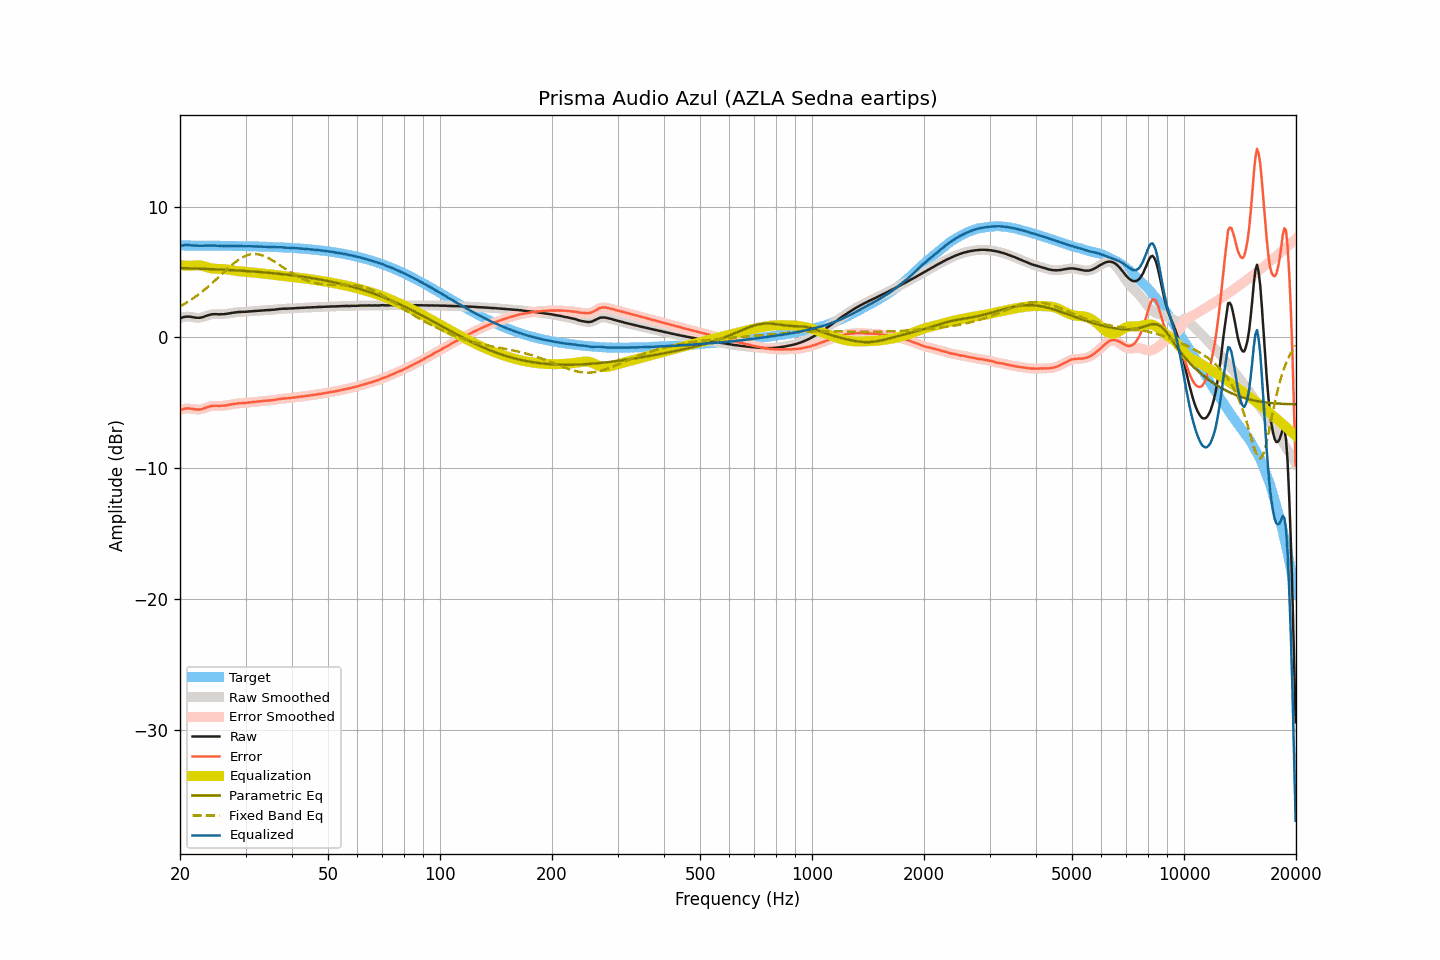

Values plotted in this chart, from the file beside it:
frequency, raw, smoothed, error, error_smoothed, equalization, parametric_eq, fixed_band_eq, equalized_raw, equalized_smoothed, target
20.00, 1.46, 1.46, -5.57, -5.57, 5.53, 5.30, 2.36, 6.98, 6.98, 7.03
20.20, 1.50, 1.50, -5.53, -5.52, 5.51, 5.30, 2.43, 7.01, 7.01, 7.02
20.40, 1.54, 1.54, -5.48, -5.48, 5.50, 5.29, 2.50, 7.03, 7.04, 7.02
20.61, 1.57, 1.57, -5.45, -5.46, 5.48, 5.29, 2.57, 7.05, 7.05, 7.02
20.81, 1.58, 1.58, -5.44, -5.44, 5.48, 5.28, 2.64, 7.06, 7.06, 7.02
21.02, 1.59, 1.59, -5.43, -5.44, 5.47, 5.28, 2.72, 7.06, 7.06, 7.02
21.23, 1.58, 1.58, -5.44, -5.44, 5.47, 5.28, 2.80, 7.05, 7.04, 7.02
21.44, 1.56, 1.56, -5.46, -5.46, 5.47, 5.27, 2.88, 7.02, 7.03, 7.02
21.66, 1.54, 1.54, -5.48, -5.48, 5.48, 5.27, 2.96, 7.02, 7.02, 7.02
21.87, 1.52, 1.52, -5.50, -5.50, 5.50, 5.26, 3.05, 7.02, 7.02, 7.02
22.09, 1.50, 1.50, -5.52, -5.52, 5.51, 5.26, 3.14, 7.01, 7.01, 7.02
22.31, 1.49, 1.49, -5.53, -5.53, 5.51, 5.26, 3.23, 7.00, 7.00, 7.02
22.54, 1.49, 1.49, -5.53, -5.52, 5.51, 5.25, 3.32, 7.00, 7.00, 7.02
22.76, 1.51, 1.51, -5.51, -5.51, 5.49, 5.25, 3.42, 7.00, 7.00, 7.02
22.99, 1.54, 1.54, -5.48, -5.47, 5.46, 5.24, 3.51, 7.00, 7.00, 7.01
23.22, 1.58, 1.58, -5.43, -5.43, 5.43, 5.24, 3.61, 7.01, 7.01, 7.01
23.45, 1.63, 1.63, -5.38, -5.39, 5.39, 5.23, 3.72, 7.02, 7.02, 7.01
23.69, 1.67, 1.67, -5.34, -5.34, 5.35, 5.23, 3.82, 7.02, 7.02, 7.01
23.92, 1.71, 1.71, -5.30, -5.30, 5.32, 5.22, 3.93, 7.02, 7.02, 7.01
24.16, 1.74, 1.74, -5.27, -5.27, 5.28, 5.22, 4.04, 7.02, 7.02, 7.01
24.40, 1.76, 1.76, -5.25, -5.25, 5.26, 5.21, 4.14, 7.02, 7.02, 7.01
24.65, 1.77, 1.77, -5.24, -5.24, 5.25, 5.21, 4.26, 7.02, 7.02, 7.01
24.89, 1.77, 1.77, -5.24, -5.24, 5.24, 5.20, 4.37, 7.01, 7.01, 7.01
25.14, 1.77, 1.77, -5.23, -5.24, 5.24, 5.19, 4.48, 7.00, 7.00, 7.00
25.39, 1.76, 1.76, -5.24, -5.24, 5.23, 5.19, 4.60, 6.99, 7.00, 7.00
25.65, 1.76, 1.76, -5.24, -5.24, 5.23, 5.18, 4.71, 6.99, 6.99, 7.00
25.91, 1.77, 1.76, -5.23, -5.24, 5.23, 5.18, 4.83, 7.00, 6.99, 7.00
26.16, 1.77, 1.77, -5.23, -5.23, 5.22, 5.17, 4.95, 6.99, 6.99, 7.00
26.43, 1.78, 1.78, -5.22, -5.21, 5.21, 5.17, 5.06, 6.99, 6.99, 7.00
26.69, 1.80, 1.80, -5.20, -5.20, 5.19, 5.16, 5.17, 6.99, 6.99, 6.99
26.96, 1.82, 1.82, -5.17, -5.18, 5.17, 5.15, 5.29, 6.99, 6.99, 6.99
27.23, 1.84, 1.84, -5.15, -5.15, 5.15, 5.15, 5.40, 6.99, 6.99, 6.99
27.50, 1.86, 1.86, -5.13, -5.13, 5.13, 5.14, 5.51, 6.99, 6.99, 6.99
27.77, 1.88, 1.88, -5.11, -5.11, 5.11, 5.13, 5.61, 6.99, 6.99, 6.99
28.05, 1.90, 1.90, -5.09, -5.09, 5.09, 5.12, 5.71, 6.99, 6.99, 6.99
28.33, 1.91, 1.91, -5.07, -5.07, 5.07, 5.12, 5.80, 6.98, 6.99, 6.98
28.62, 1.93, 1.93, -5.05, -5.05, 5.06, 5.11, 5.90, 6.99, 6.99, 6.98
28.90, 1.94, 1.94, -5.04, -5.04, 5.05, 5.10, 5.98, 6.99, 6.98, 6.98
29.19, 1.94, 1.94, -5.04, -5.03, 5.04, 5.10, 6.06, 6.97, 6.98, 6.98
29.48, 1.95, 1.95, -5.02, -5.03, 5.03, 5.09, 6.12, 6.97, 6.97, 6.97
29.78, 1.95, 1.95, -5.02, -5.02, 5.02, 5.08, 6.19, 6.96, 6.97, 6.97
30.08, 1.96, 1.96, -5.01, -5.01, 5.01, 5.07, 6.24, 6.96, 6.97, 6.97
30.38, 1.97, 1.97, -5.00, -5.00, 5.00, 5.06, 6.29, 6.96, 6.96, 6.97
30.68, 1.98, 1.98, -4.98, -4.98, 4.98, 5.05, 6.32, 6.96, 6.96, 6.96
30.99, 1.99, 1.99, -4.97, -4.97, 4.97, 5.05, 6.35, 6.96, 6.96, 6.96
31.30, 2.00, 2.00, -4.96, -4.96, 4.96, 5.04, 6.37, 6.96, 6.96, 6.96
31.61, 2.01, 2.01, -4.95, -4.95, 4.95, 5.03, 6.38, 6.95, 6.95, 6.95
31.93, 2.02, 2.02, -4.93, -4.93, 4.93, 5.02, 6.37, 6.95, 6.95, 6.95
32.24, 2.03, 2.03, -4.92, -4.92, 4.92, 5.01, 6.36, 6.95, 6.95, 6.95
32.57, 2.04, 2.04, -4.91, -4.90, 4.90, 5.00, 6.34, 6.94, 6.94, 6.94
32.89, 2.05, 2.05, -4.89, -4.89, 4.89, 4.99, 6.31, 6.94, 6.94, 6.94
33.22, 2.06, 2.06, -4.88, -4.88, 4.88, 4.98, 6.27, 6.94, 6.94, 6.94
33.55, 2.07, 2.07, -4.86, -4.86, 4.87, 4.97, 6.23, 6.94, 6.94, 6.93
33.89, 2.08, 2.08, -4.85, -4.85, 4.86, 4.96, 6.18, 6.93, 6.93, 6.93
34.23, 2.08, 2.08, -4.85, -4.84, 4.84, 4.95, 6.12, 6.92, 6.93, 6.92
34.57, 2.09, 2.09, -4.83, -4.83, 4.83, 4.94, 6.06, 6.92, 6.92, 6.92
34.92, 2.09, 2.09, -4.83, -4.82, 4.82, 4.93, 5.99, 6.91, 6.91, 6.92
35.27, 2.10, 2.10, -4.81, -4.81, 4.81, 4.91, 5.92, 6.91, 6.91, 6.91
35.62, 2.11, 2.11, -4.80, -4.80, 4.79, 4.90, 5.84, 6.90, 6.90, 6.91
35.97, 2.12, 2.12, -4.78, -4.78, 4.78, 4.89, 5.77, 6.89, 6.90, 6.90
... 635 more rows
